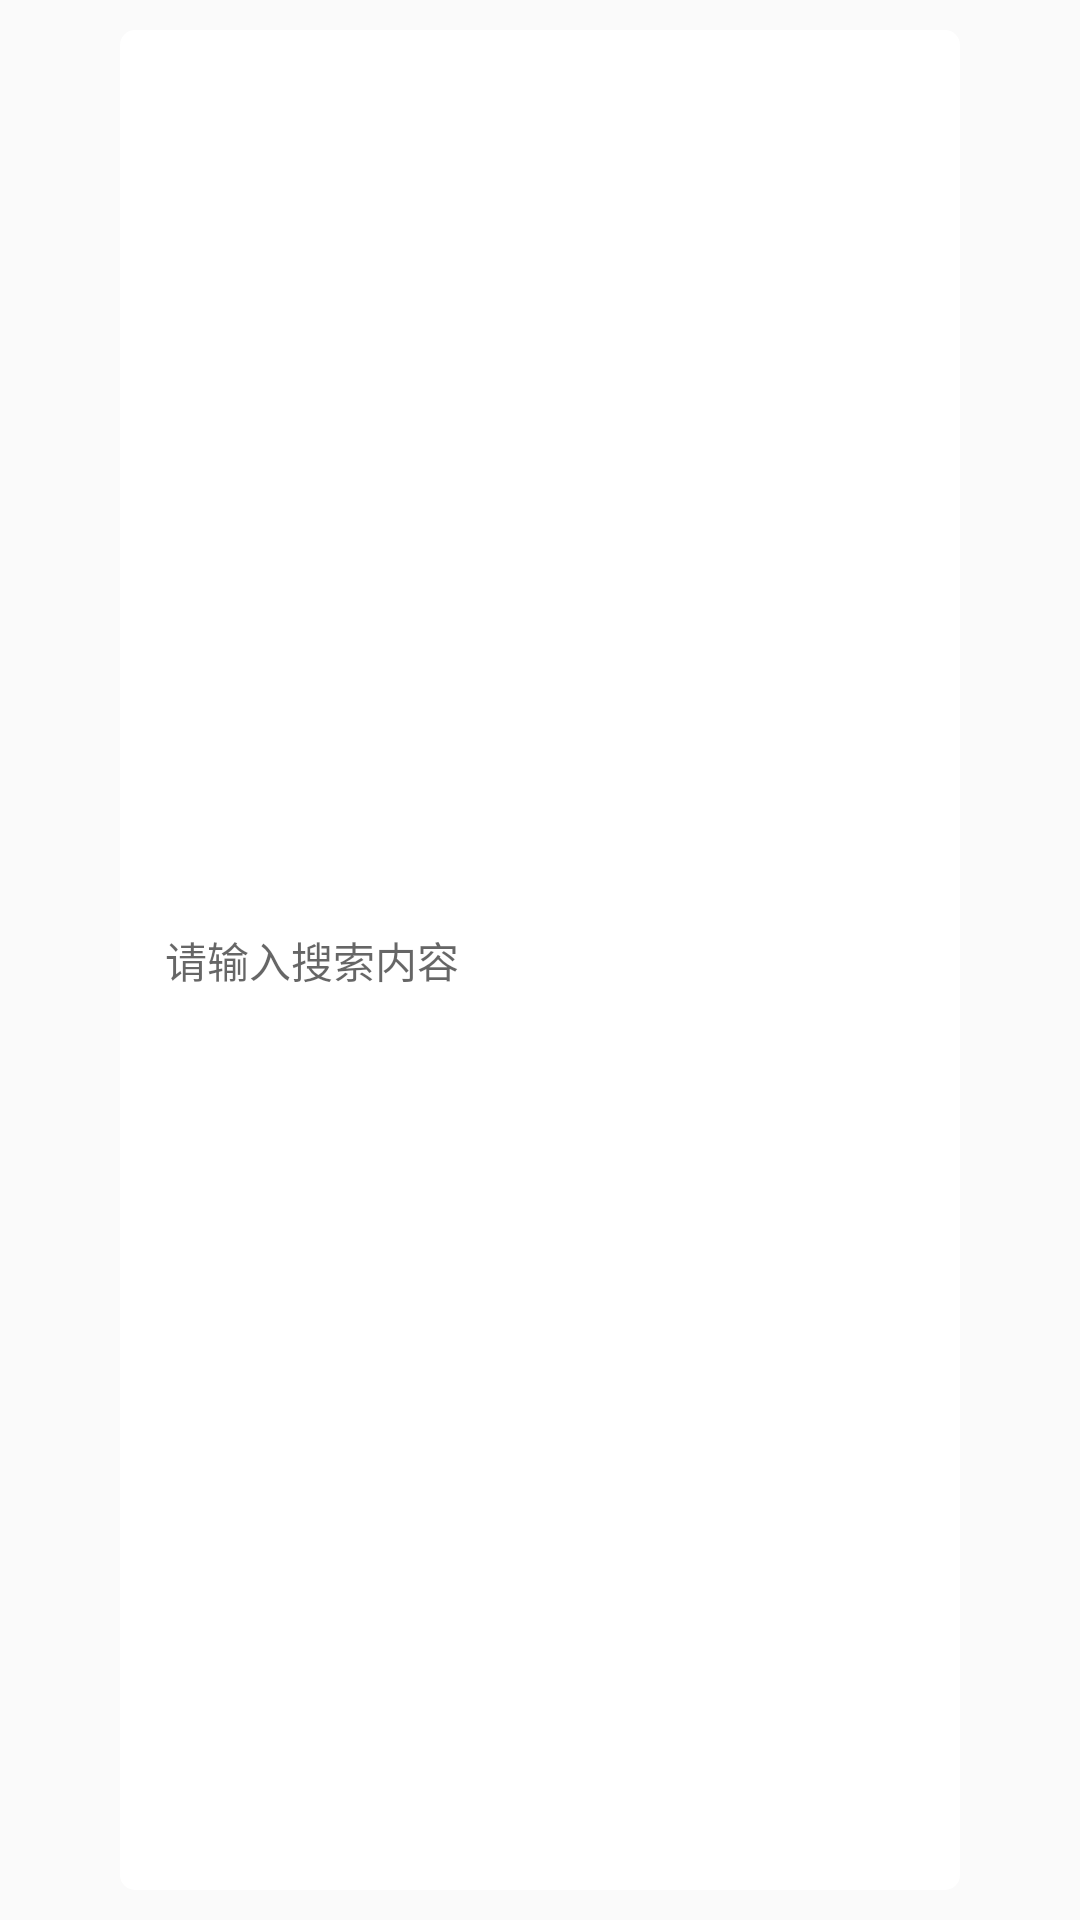

Write the Android layout XML for this screen, with the resource values it uses.
<!-- AndroidManifest.xml: application theme AppTheme -->
<!-- res/layout/toolbar.xml -->
<?xml version="1.0" encoding="utf-8"?>
<RelativeLayout xmlns:android="http://schemas.android.com/apk/res/android"
    xmlns:app="http://schemas.android.com/apk/res-auto"
    android:layout_width="match_parent"
    android:layout_height="60dp">

    <android.support.v7.widget.Toolbar
        android:id="@+id/tool_bar_home"
        android:layout_width="match_parent"
        android:layout_height="match_parent"
        app:popupTheme="@style/ToolbarPopupTheme"
        app:theme="@style/ToolBarTheme">
        <LinearLayout
            android:id="@+id/ll_seacher"
            android:layout_width="match_parent"
            android:layout_height="match_parent"
            android:layout_marginBottom="10dp"
            android:layout_marginLeft="40dp"
            android:layout_marginRight="40dp"
            android:layout_marginTop="10dp"
            android:background="@drawable/white_rect"
            android:orientation="horizontal">

            <ImageView
                android:layout_width="wrap_content"
                android:layout_height="wrap_content"
                android:layout_gravity="center_vertical"
                android:layout_marginLeft="10dp"
                android:background="@drawable/ic_search_24dp" />

            <TextView
                android:gravity="center_vertical"
                android:layout_width="0dp"
                android:layout_height="match_parent"
                android:layout_weight="1"
                android:hint="请输入搜索内容"
                android:paddingLeft="5dp" />


        </LinearLayout>


    </android.support.v7.widget.Toolbar>
</RelativeLayout>
<!-- resources referenced by this layout -->
<resources>
  <!-- drawable white_rect (drawable) -->
  <?xml version="1.0" encoding="utf-8"?>
  <shape xmlns:android="http://schemas.android.com/apk/res/android"
      android:shape="rectangle" >
      <corners android:radius="5dp" />
  
      <gradient
          android:endColor="#f8ffffff"
          android:startColor="#f8ffffff"/>
  
  </shape>
  
  
  <style name="ToolBarTheme" parent="@style/ThemeOverlay.AppCompat.ActionBar">
          <item name="actionMenuTextColor">@android:color/white</item>
          <item name="android:textColorPrimary">@android:color/white</item>
      </style>
  <style name="ToolbarPopupTheme" parent="@style/ThemeOverlay.AppCompat">
          <item name="android:colorBackground">@android:color/white</item>
          <item name="android:textColorPrimary">@android:color/black</item>
      </style>
  <style name="AppTheme" parent="Theme.AppCompat.Light.NoActionBar">
          
          <item name="colorPrimary">@color/colorAccent</item>
          <item name="colorPrimaryDark">@color/colorAccent</item>
          <item name="colorAccent">@color/colorAccent</item>
      </style>
  <!-- not gathered from this repository: default colours our renderer supplied (Android Studio template values) -->
  <color name="colorAccent">#FF03DAC5</color>
</resources>
